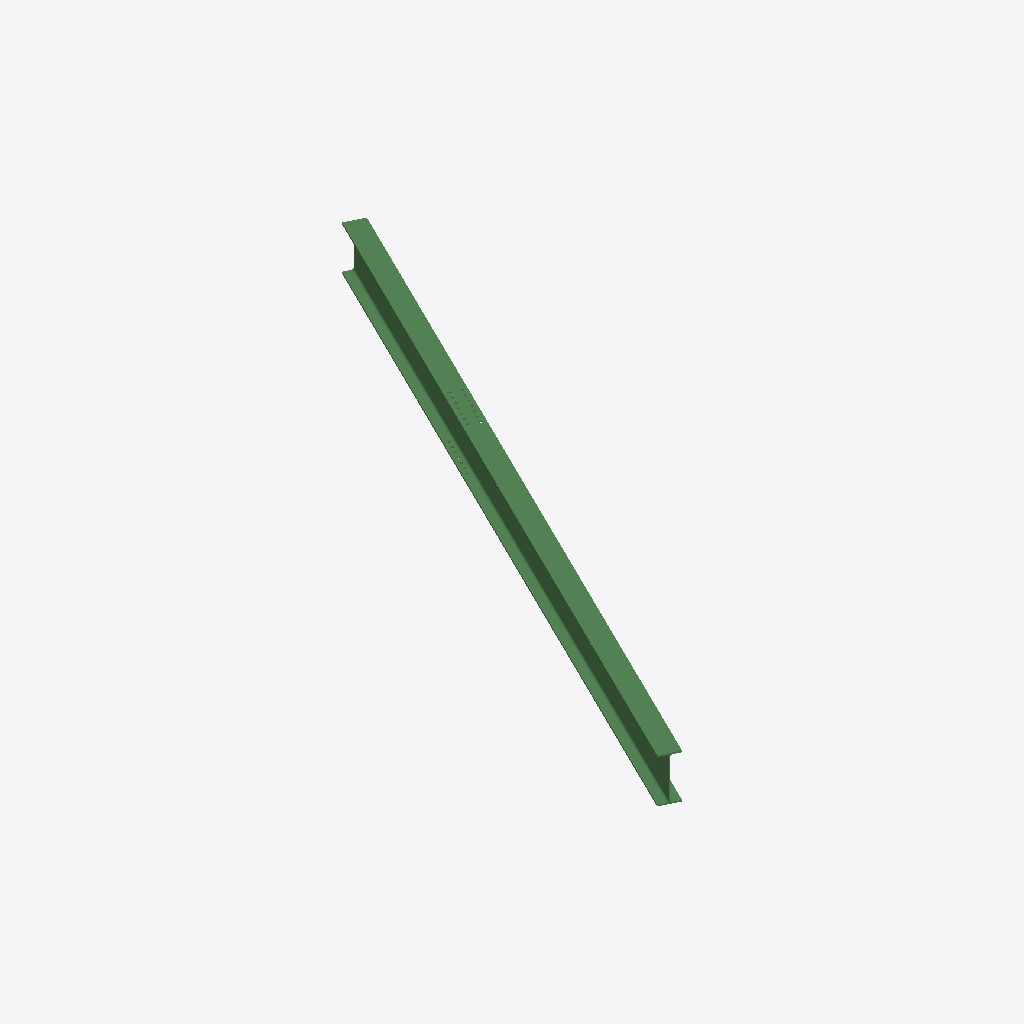
Isometric view of an IFC building model (IFC-SPF (STEP), schema IFC2X3, length unit millimetre), seen from the south-west, elements coloured by IFC class: 1 beam (green).
Extent 3.3 m × 6.4 m × 0.5 m (x, y, z). Storeys (1): Undefined at 0.00 m. Elements (1): 1 IfcBeam.

HEADER;
FILE_DESCRIPTION(('ViewDefinition[AISC_Steel_Detailing]','Option [BaseQuantities:Off]','Option [GridExport:On]','Option [Assemblies:Off]','Option [Bolts:On]','Option [Rebars:On]','Option [PourObjects:Off]','Option [Welds:On]','Option [SurfaceTreatments:On]','Option [LocationBy:0]','Option [ViewColors:Off]','Option [SectionedSpine:Off]','[2 more]'),'2;1');
FILE_NAME('b_332_Qty_1.ifc','2026-05-16T11:53:13',('GIOVANNIPC\\gcorrea'),('Structural Designer'),'IFC Database version: Work','Tekla Structures 2020 Service Pack 5, IFC Export','');
FILE_SCHEMA(('IFC2X3'));
ENDSEC;
DATA;
#37=IFCPROJECT('2G7ZFDNE16yBDU14FA92Me',#5,'Proyecto',$,$,$,$,(#11),#36);
#39=IFCSITE('2xvEzEinjBTea80yOTcujY',#5,'Obra',$,$,#38,$,$,.ELEMENT.,$,$,$,$,$);
#41=IFCBUILDING('2pUR5weIL9d8mgF7CpbwIp',#5,'Undefined',$,$,#40,$,$,.ELEMENT.,$,$,$);
#43=IFCBUILDINGSTOREY('29hdEUCErFze9E_VIAceOd',#5,'Undefined',$,$,#42,$,$,.ELEMENT.,0.0);
#60=IFCBEAM('0fcI3tvZDAqAEKKNCNWP2M',#44,'BEAM','IPE450','IPE450',#48,#59,'ID299920f7-e633-4ad0-a394-517317819096');
ENDSEC;
